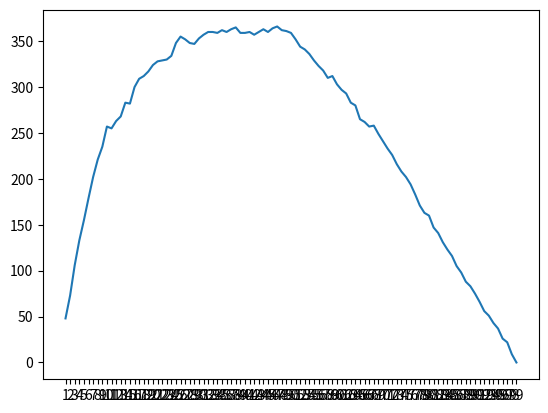

Reproduce this figure in Python.
import random
import matplotlib.pyplot as plt

len_candidates = 100
solution_found_count = {}
optimal_solution_found_count = {}
for i in range(1, len_candidates):
    solution_found_count[str(i)] = 0
    optimal_solution_found_count[str(i)] = 0



for experiment in range(1000):
    candidates = random.sample(range(0,1000), len_candidates)
    optimal_candidate = max(candidates)

    for i in range(1, len_candidates):
        for candidate in candidates[i:-1]:
            if candidate > max(candidates[0:i]):
                if candidate == optimal_candidate:
                    optimal_solution_found_count[str(i)] += 1
                
                break



print(candidates)
print(optimal_candidate)
x, y = zip(*optimal_solution_found_count.items())

print(x)
print(y)
print(optimal_solution_found_count)
plt.plot(x,y)
plt.show()

